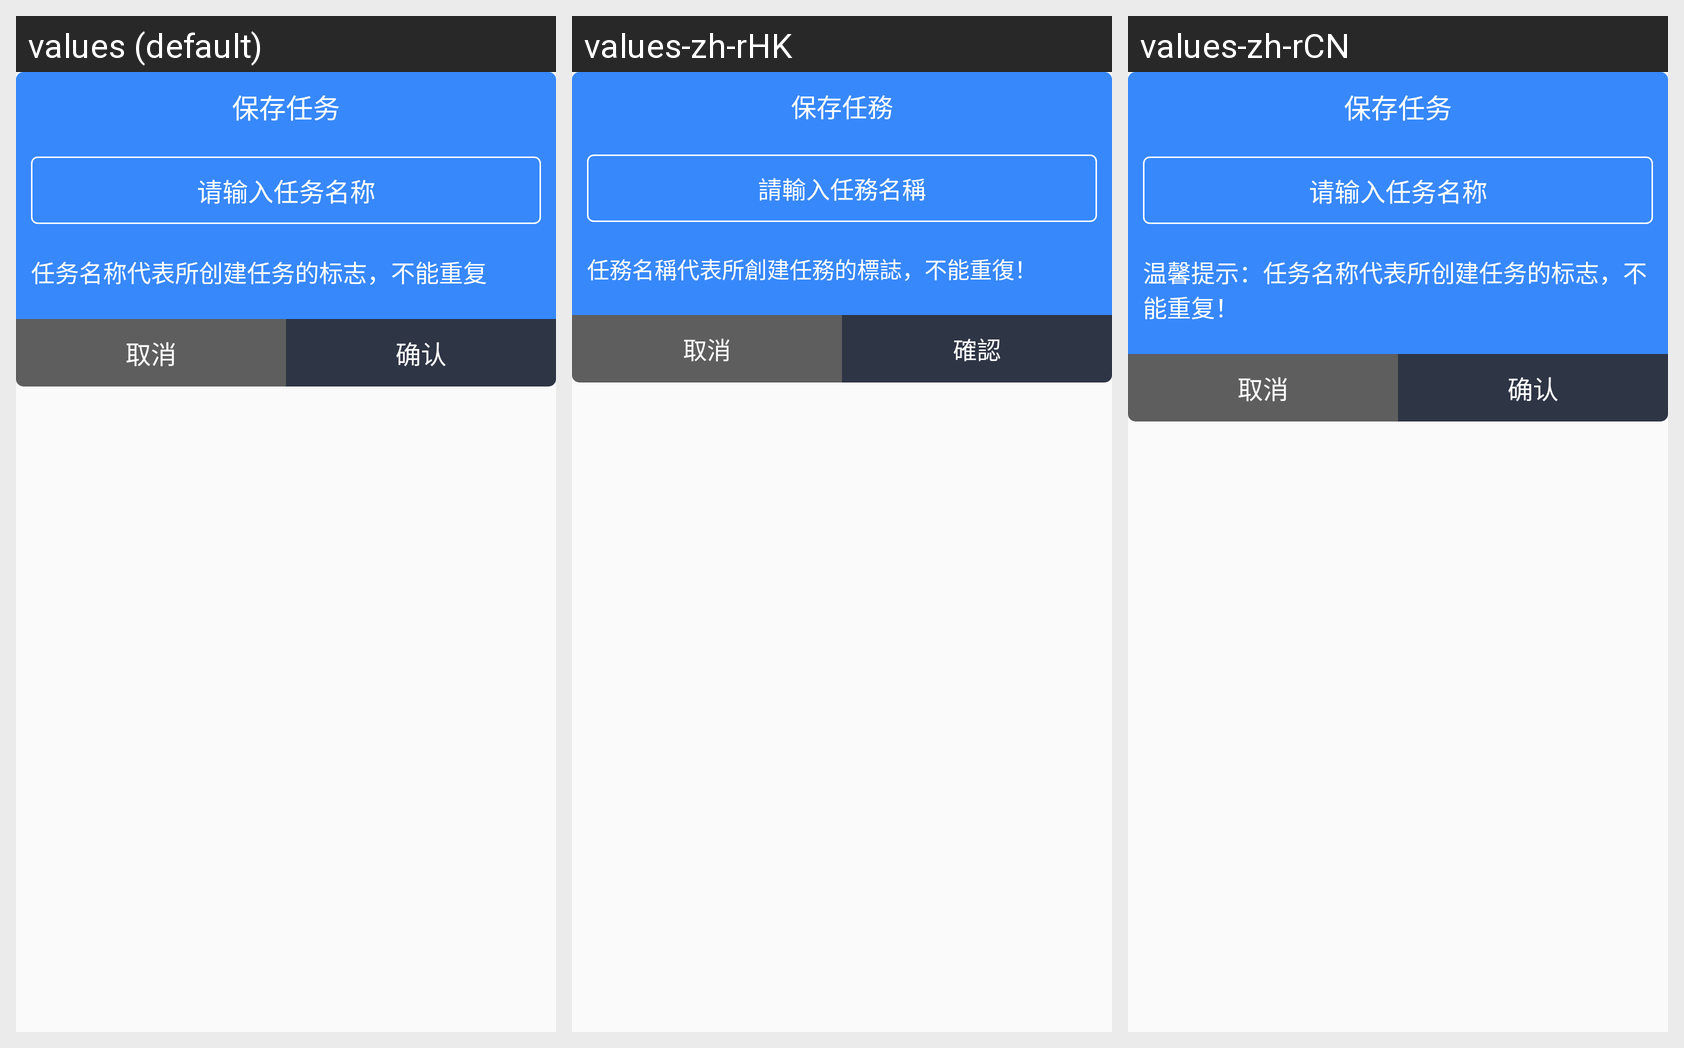

The same Android screen rendered under several of its app's locales, left to right. List the strings drawn on it with the default value and each locale's translation.
Android screen res/layout/dialog_save_task.xml rendered under 3 locales, left to right: values (default), values-zh-rHK, values-zh-rCN. Device: Nexus 5 (rendered at 1080×1920; each locale shown at half size, 540×960, under a caption strip naming it); theme AppTheme.
Other locales in the repository, not shown: values-en-rGB, values-en-rUS, values-zh-rTW.
Strings drawn on this screen, with the default value and each locale's value (text and hints the layout hard-codes, and strings that could not be matched under every locale, appear in the picture but are not listed):

tv_save_task
  values: 保存任务
  values-zh-rHK: 保存任務
  values-zh-rCN: 保存任务

et_hint_task_tips
  values: 请输入任务名称
  values-zh-rHK: 請輸入任務名稱
  values-zh-rCN: 请输入任务名称

tv_task_tips
  values: 任务名称代表所创建任务的标志，不能重复
  values-zh-rHK: 任務名稱代表所創建任務的標誌，不能重復！
  values-zh-rCN: 温馨提示：任务名称代表所创建任务的标志，不能重复！

btn_cancel
  values: 取消
  values-zh-rHK: 取消  [not translated; the default value is used]
  values-zh-rCN: 取消

btn_confirm
  values: 确认
  values-zh-rHK: 確認
  values-zh-rCN: 确认
